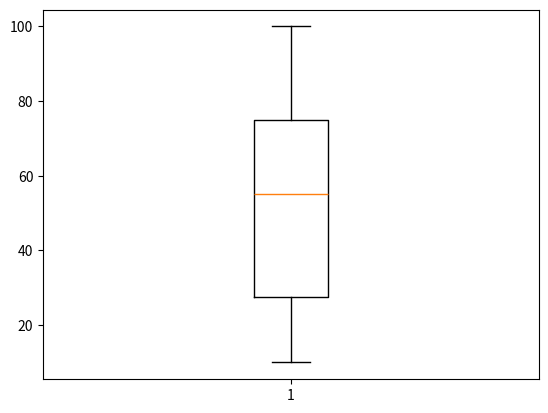

Here is the Python script that generated this plot:
import matplotlib.pyplot as plt
import pandas as pd

# df = pd.Series([10,20,30,40,50,60,70,80])
df = pd.Series([10,80,50,60,20,100])

q1 = df.quantile(.25)
q3 = df.quantile(.75)
iqr = q3 - q1
lb = q1 - (1.5 * iqr)
ub = q3 + (1.5 * iqr)

print(q1,q3,iqr,lb,ub)

# plt.hist(df, bins=4, edgecolor = 'black')
plt.boxplot(df)
plt.show()
